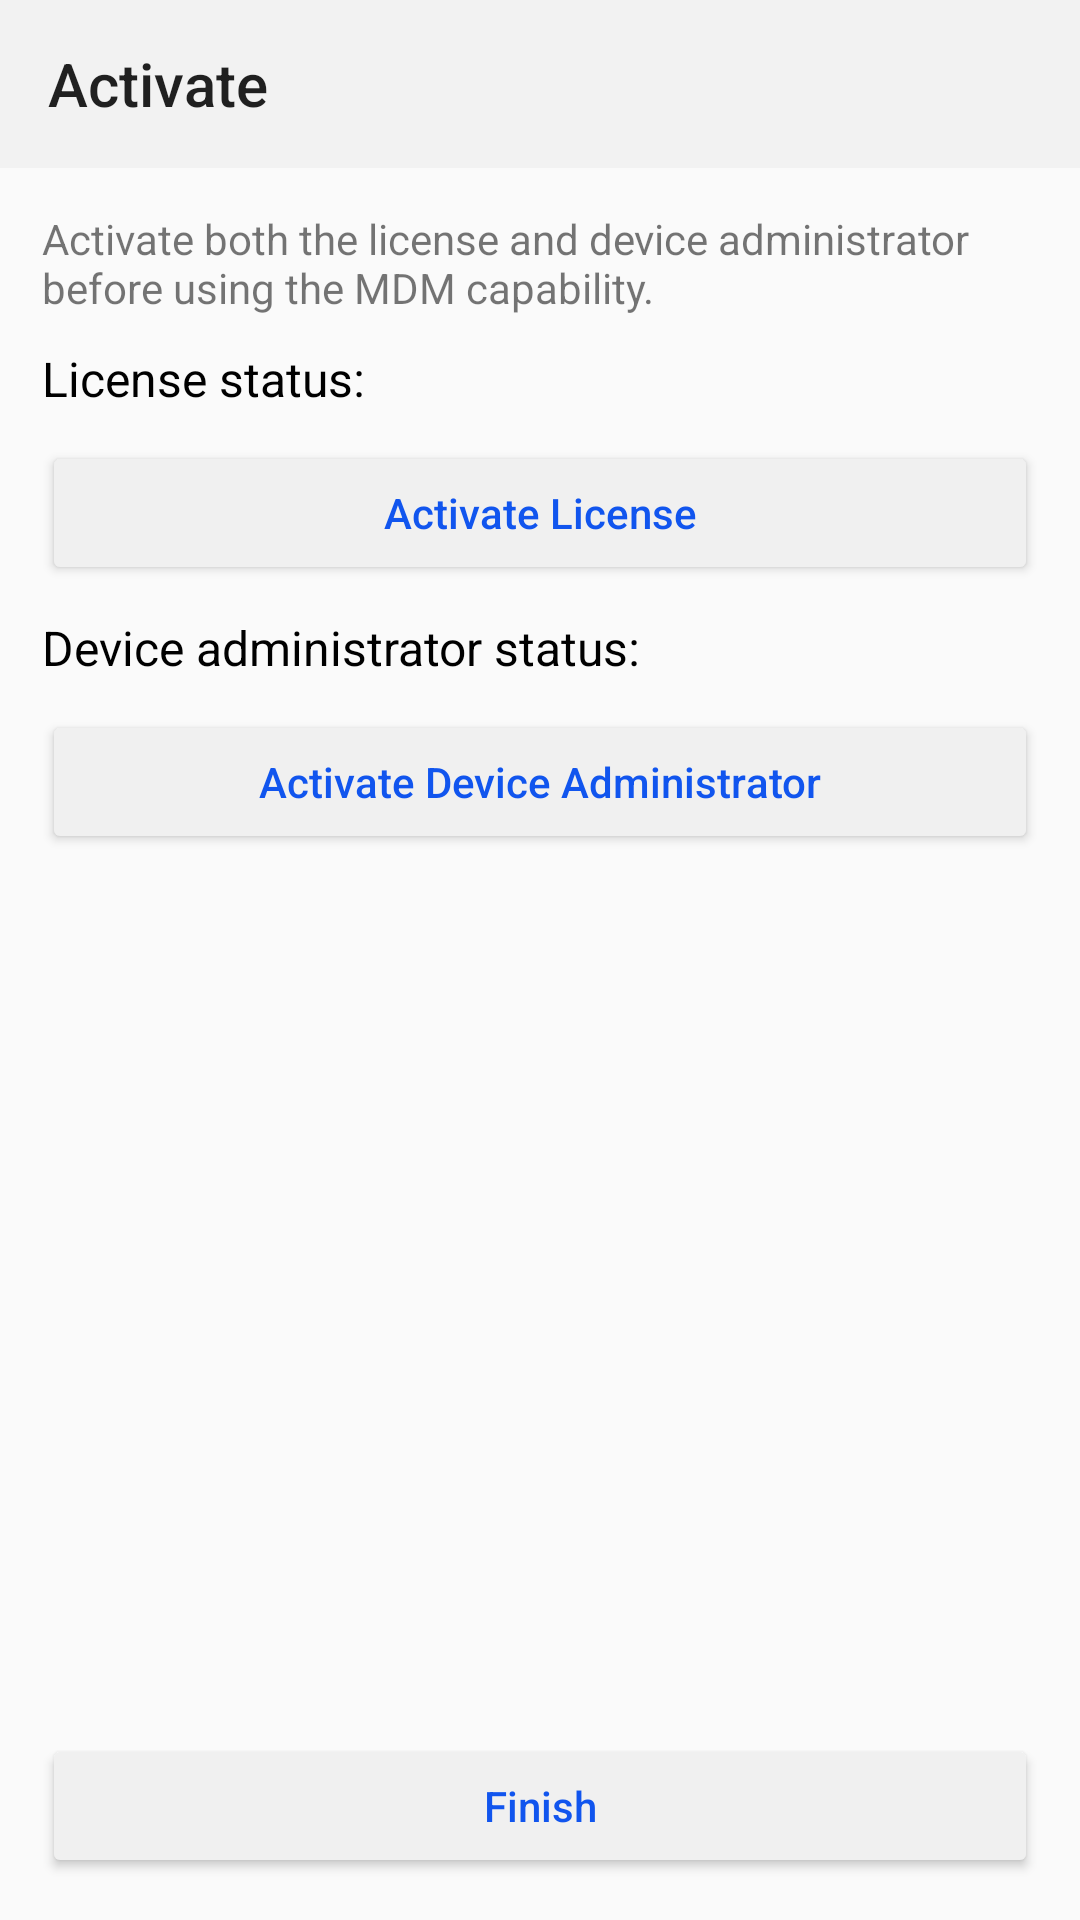

Write the Android layout XML for this screen, with the resource values it uses.
<!-- AndroidManifest.xml: activity theme AppTheme -->
<!-- res/layout/activity_active.xml -->
<?xml version="1.0" encoding="utf-8"?>
<LinearLayout xmlns:android="http://schemas.android.com/apk/res/android"
    xmlns:app="http://schemas.android.com/apk/res-auto"
    android:layout_width="match_parent"
    android:layout_height="match_parent"
    android:orientation="vertical">

    <androidx.appcompat.widget.Toolbar
        android:id="@+id/active_toolbar"
        android:layout_width="match_parent"
        android:layout_height="wrap_content"
        android:background="@color/color_actionbar"
        app:title="@string/title_active" />

    <LinearLayout
        android:orientation="vertical"
        android:layout_margin="14dp"
        android:layout_width="match_parent"
        android:layout_height="match_parent">

        <TextView
            android:layout_width="match_parent"
            android:layout_height="wrap_content"
            android:text="@string/text_active_tips"
            android:textSize="14sp" />

        <LinearLayout
            android:layout_width="wrap_content"
            android:layout_height="wrap_content"
            android:layout_marginTop="10dp"
            android:layout_marginBottom="10dp"
            android:orientation="horizontal">

            <TextView
                android:layout_width="match_parent"
                android:layout_height="wrap_content"
                android:text="@string/current_state_license"
                android:textColor="@color/colorPrimaryDark"
                android:textSize="16sp" />

            <TextView
                android:id="@+id/license_status"
                android:layout_width="match_parent"
                android:layout_height="wrap_content"
                android:textSize="16sp"
                android:textColor="@color/colorPrimaryDark"
                android:text="" />
        </LinearLayout>

        <Button
            android:id="@+id/active"
            android:text="@string/text_call_active"
            android:backgroundTint="@color/colorButtonBg"
            android:textColor="@color/colorText"
            android:layout_gravity="center"
            android:layout_width="match_parent"
            android:layout_height="wrap_content"
            android:textAllCaps="false"/>

        <LinearLayout
            android:layout_width="wrap_content"
            android:layout_height="wrap_content"
            android:layout_marginTop="10dp"
            android:layout_marginBottom="10dp"
            android:orientation="horizontal">

            <TextView
                android:layout_width="match_parent"
                android:layout_height="wrap_content"
                android:text="@string/current_state_device_manager"
                android:textColor="@color/colorPrimaryDark"
                android:textSize="16sp" />

            <TextView
                android:id="@+id/device_manager_status"
                android:layout_width="match_parent"
                android:layout_height="wrap_content"
                android:textSize="16sp"
                android:textColor="@color/colorPrimaryDark"
                android:text="" />
        </LinearLayout>

        <Button
            android:id="@+id/active_device_manager"
            android:layout_width="match_parent"
            android:layout_height="wrap_content"
            android:backgroundTint="@color/colorButtonBg"
            android:textColor="@color/colorText"
            android:text="@string/text_active_device_manager"
            android:textAllCaps="false"/>

        <RelativeLayout
            android:layout_width="match_parent"
            android:layout_height="match_parent">

            <Button
                android:id="@+id/exit_license"
                android:layout_width="match_parent"
                android:layout_height="wrap_content"
                android:layout_alignParentBottom="true"
                android:backgroundTint="@color/colorButtonBg"
                android:text="@string/text_finish"
                android:textAllCaps="false"
                android:textColor="@color/colorText" />

        </RelativeLayout>
    </LinearLayout>

</LinearLayout>
<!-- resources referenced by this layout -->
<resources>
  <color name="colorButtonBg">#F0F0F0</color>
  <color name="colorPrimaryDark">#FF000000</color>
  <color name="colorText">#1155EE</color>
  <color name="color_actionbar">#f2f2f2</color>
  <string name="current_state_device_manager">Device administrator status:</string>
  <string name="current_state_license">License status:</string>
  <string name="text_active_device_manager">Activate Device Administrator</string>
  <string name="text_active_tips">Activate both the license and device administrator before using the MDM capability.</string>
  <string name="text_call_active">Activate License</string>
  <string name="text_finish">Finish</string>
  <string name="title_active">Activate</string>
  <style name="AppTheme" parent="Theme.AppCompat.Light.NoActionBar">
          
          <item name="colorPrimary">@color/colorPrimary</item>
          <item name="colorPrimaryDark">@color/colorPrimaryDark</item>
          <item name="colorAccent">@color/colorAccent</item>
      </style>
  <color name="colorPrimary">#FF000000</color>
  <color name="colorAccent">#D81B60</color>
</resources>
